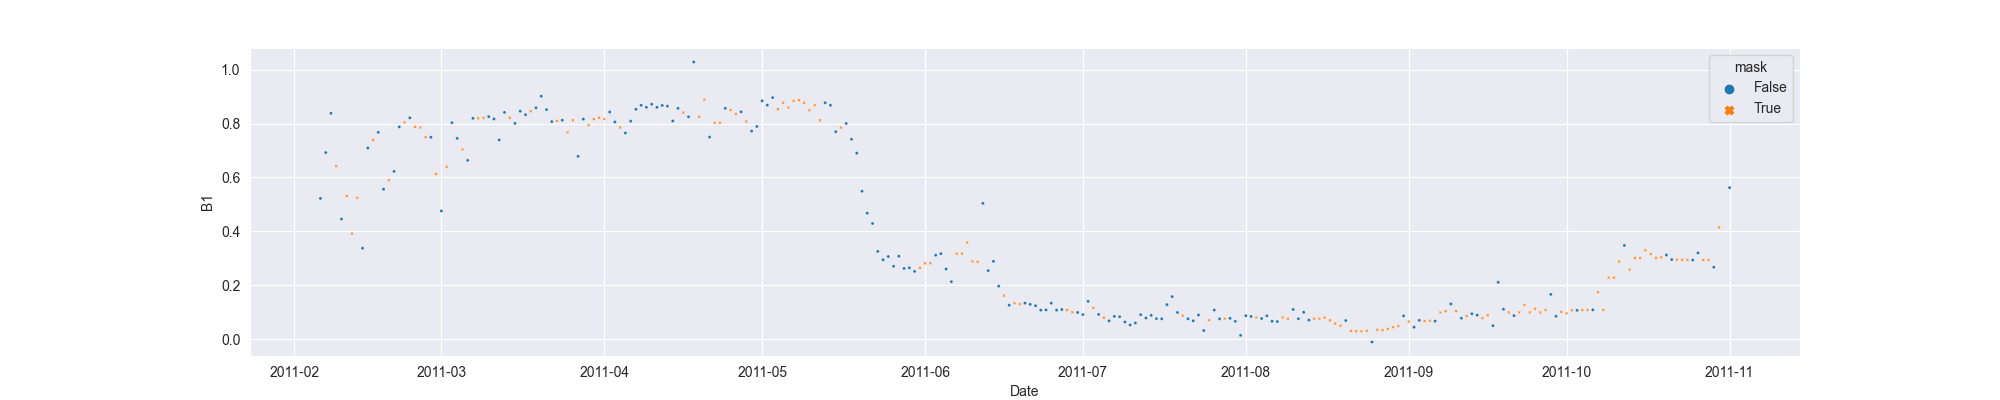

The file beside this chart, header and first rows:
system:time_start, B1, B1_interpolate
2011-02-06, 0.5223, 0.5223
2011-02-07, 0.6923, 0.6923
2011-02-08, 0.8379, 0.8379
2011-02-09, , 0.642
2011-02-10, 0.446, 0.446
2011-02-11, , 0.5311
2011-02-12, , 0.3918
2011-02-13, , 0.5247
2011-02-14, 0.3376, 0.3376
2011-02-15, 0.7096, 0.7096
2011-02-16, , 0.7386
2011-02-17, 0.7675, 0.7675
2011-02-18, 0.5566, 0.5566
2011-02-19, , 0.5895
2011-02-20, 0.6225, 0.6225
2011-02-21, 0.7876, 0.7876
2011-02-22, , 0.8044
2011-02-23, 0.8212, 0.8212
2011-02-24, , 0.7876
2011-02-25, , 0.7852
2011-02-26, , 0.7491
2011-02-27, 0.7491, 0.7491
2011-02-28, , 0.6126
2011-03-01, 0.476, 0.476
2011-03-02, , 0.6396
2011-03-03, 0.8031, 0.8031
2011-03-04, 0.7449, 0.7449
2011-03-05, , 0.7042
2011-03-06, 0.6635, 0.6635
2011-03-07, 0.8192, 0.8192
2011-03-08, , 0.8192
2011-03-09, , 0.8206
2011-03-10, 0.8255, 0.8255
2011-03-11, 0.817, 0.817
2011-03-12, 0.7392, 0.7392
2011-03-13, 0.8411, 0.8411
2011-03-14, , 0.8208
2011-03-15, 0.8004, 0.8004
2011-03-16, 0.8457, 0.8457
2011-03-17, 0.8324, 0.8324
2011-03-18, , 0.8454
2011-03-19, 0.8584, 0.8584
2011-03-20, 0.9012, 0.9012
2011-03-21, 0.8515, 0.8515
2011-03-22, 0.8073, 0.8073
2011-03-23, , 0.8097
2011-03-24, 0.8121, 0.8121
2011-03-25, , 0.7667
2011-03-26, , 0.8121
2011-03-27, 0.6783, 0.6783
2011-03-28, 0.8164, 0.8164
2011-03-29, , 0.7934
2011-03-30, , 0.8164
2011-03-31, , 0.8216
2011-04-01, , 0.8164
2011-04-02, 0.8426, 0.8426
2011-04-03, 0.8058, 0.8058
2011-04-04, , 0.7853
2011-04-05, 0.7647, 0.7647
2011-04-06, 0.8088, 0.8088
... 209 more rows
